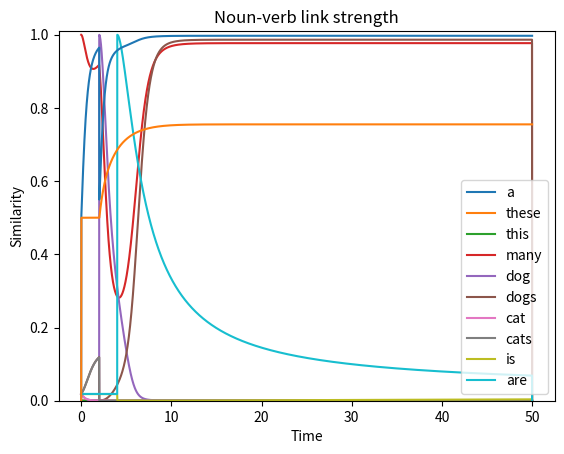

Write the Python code that produced this figure.
# -*- coding: utf-8 -*-
"""
Created on Fri Mar  3 08:30:12 2017

@author: garrettsmith

General equations:
    da/dt = -a + f(Wa + I)
    I = link_strength * features_to_match

features_to_match is the vector of features from the treelet at the other end
of the link. Thus, feature passing is implemented as a term in the net
input to the unit, along with the recurrent dynamics (recurrent matrix W,
within-treelet activations a) 

Problem with +=: by the time ti's time to add the next phonological form, the
treelets are basically already at their attractors. The treelet dynamics are
pushing too fast. So using += moves the treelet away from some useful attractor
to some weird mixed state. Attempts to fix:
    1. resecaling recurrent weights (* 1/nfeat). Origin becomes only stable fp.
    2. Setting W_rec diagonal to 0 or 0.1 works!

Possible problem: It's not adding new lexical items that is making
parse formation less stable, it's changing the weight matrices to make the 
different feature banks disconnected. I think this means that I'll need a
separate lexical representation (lexical unit) for each morphological form:
'is', 'are', 'sing', 'sings', etc.

Changes this time around:
    1. Positive link strengths via sigmoid
    2. Similarity using only core dimensions
    3. Introduction of phonological form is now just setting the relevant
    (core) dimensions to the right state instead of +=.
    4. Pseudoinverse method for setting weights: seems to produce reasonable
    results for grammatical and ungrammatical set ups.

Next Steps:
    1. Expand vocab
    2. General link competition
    3. Extend noun treelet with PP modifier (and create PP class)
    
Considerations:
    1. How is it handling less than optimal inputs? What states does it end
       up in?
    2. Relatedly, can I define a harmony/energy function for the whole system?
    3. What initial conditions, time constants, etc., make functional parsing
       possible?

Possible changes:
    1. Switch to sigmoid activation fn. (would necessitate rethinking 
       representation codings and recurrent weight matrices)
    2. Only do similarity calculations on relevant dimensions in a non-kludgy
       way...
"""

import numpy as np
import matplotlib.pyplot as plt


##### Defining utility functions #####
def sigmoid(x):
    return 1. / (1. + np.exp(-x))

def scalar_proj(vec, pattern_mat):
    return (vec @ pattern_mat) / np.linalg.norm(pattern_mat, axis = 0)

def shepard_similarity(vec, pattern_mat):
    """Calculate the similarity s(x, y) = exp(-|x - y|**2) (Shepard, 1987)"""
    return np.exp(-np.linalg.norm(pattern_mat - vec, axis = 1)**2,)

def cosine_similarity(vec, pattern_mat):
    """Calculate cosine similarity between a vector and each column in a 
    matrix. Thus, each pattern should be stored as column vectors in the
    matrix."""
    dot_prod = vec @ pattern_mat
    denom = np.linalg.norm(vec) * np.linalg.norm(pattern_mat, axis = 0)
    return dot_prod / denom

def plot_trajectories(tvec, similarity, labels=None):
    """Plots similarity trajectories."""
    for i in range(similarity.shape[1]):
        if labels is not None:
            plt.plot(tvec, similarity[:, i], label = '{}'.format(labels[i]))
        else:
            plt.plot(tvec, similarity[:, i])
    plt.xlabel('Time')
    plt.ylabel('Similarity')
    plt.ylim(0, 1.01)
    plt.legend()
    plt.title('Similarity')
    plt.show()

class Treelet(object):
    def __init__(self, nlex, ndependents, nlicensors, nmorph, dim_names):
        self.nlex = nlex
        self.ndependents = ndependents
        self.nlicensors = nlicensors
        self.nmorph = nmorph
        self.nfeatures = nlex + ndependents + nlicensors + nmorph #len(self.state)
        self.idx_lex = np.arange(0, nlex)
        self.idx_dependent = np.arange(nlex, nlex + ndependents)
        self.idx_licensor = np.arange(nlex + ndependents, nlex + ndependents + nmorph)
#        self.idx_morph = np.arange(nlex + ndependents + nmorph, self.nfeatures)
        # Kludgy, but...
        self.idx_morph = [-2, -1]
        self.idx_core = np.append(self.idx_lex, self.idx_morph)
        self.state_hist = None
        self.dim_names = dim_names
        
        self.W_rec = np.zeros((self.nfeatures, self.nfeatures))
        
    def set_state(self, vals):
        assert vals.shape == self.state.shape
        self.state = vals
        return self.state
    
    def set_recurrent_weights(self):
        """Set recurrent weights with inhibitory connections within banks of
        units. Does not yet set weights between feature banks!"""
        #assert W.shape == self.W_rec.shape
        #self.W_rec = W
        #return self.W_rec
        W = np.zeros(self.W_rec.shape)
        W[np.ix_(self.idx_lex, self.idx_lex)] = -np.ones((self.nlex, self.nlex))
        W[np.ix_(self.idx_dependent, self.idx_dependent)] = -np.ones((self.ndependents, self.ndependents))
        W[np.ix_(self.idx_licensor, self.idx_licensor)] = -np.ones((self.nlicensors, self.nlicensors))
        W[np.ix_(self.idx_morph, self.idx_morph)] = -np.ones((self.nmorph, self.nmorph))
        np.fill_diagonal(W, 1)
        self.W_rec = W
        return self.W_rec
        
    def random_initial_state(self, noise_mag):
        noisy_init = np.random.uniform(-noise_mag, noise_mag, self.state.shape)
        self.set_state(noisy_init)
        
    def set_initial_state(self, vec):
        assert len(vec) == self.nfeatures, 'Wrong length initial state'
        assert self.state_hist is not None, 'state_hist not initialized'
        self.state_hist[0,] = vec
    
    def print_state(self, t = -1):
        for n in range(len(self.dim_names)):
            print('{}:\t{}'.format(self.dim_names[n], self.state_hist[t,n]))
        print('\n')

##### Setting up treelets #####
tstep = 0.01
tvec = np.arange(0.0, 50.0, tstep)
det_dims = ['a', 'these', 'this', 'many', 'dog', 'cat', 'sg', 'pl']
Det = Treelet(4, 0, 2, 2, det_dims)
Det.state_hist = np.zeros((len(tvec), Det.nfeatures))
# Working w/ 3 lex items
#det_patterns = np.array([[1, -1, -1, 0, 0, 1, -1], # a
#                         [-1, 1, -1, 0, 0, -1, 1], # these
#                         [-1, -1, 1, 0, 0, 1, -1]]).T # this
det_patterns = np.array([[1, -1, -1, -1, 0, 0, 1, -1], # a
                         [-1, 1, -1, -1, 0, 0, -1, 1], # these
                         [-1, -1, 1, -1, 0, 0, 1, -1], # this
                         [-1, -1, -1, 1, 0, 0, -1, 1]]).T # many
# Working with 3 lex items
#Det.W_rec = np.array([[1, -1, -1, 0, 0, 1, -1],
#                      [-1, 1, -1, 0, 0, -1, 1],
#                      [-1, -1, 1, 0, 0, 1, -1],
#                      [0, 0, 0, 1, -1, 0, 0],
#                      [0, 0, 0, -1, 1, 0, 0],
#                      [1, -1, 1, 0, 0, 1, -1],
#                      [-1, 1, -1, 0, 0, -1, 1]])
#Det.W_rec = np.array([[1, -1, -1, -1, 0, 0, 1, -1],
#                      [-1, 1, -1, -1, 0, 0, -1, 1],
#                      [-1, -1, 1, -1, 0, 0, 1, -1],
#                      [-1, -1, -1, 1, 0, 0, -1, 1],
#                      [0, 0, 0, 0, 1, -1, 0, 0],
#                      [0, 0, 0, 0, -1, 1, 0, 0],
#                      [1, -1, 1, -1, 0, 0, 1, -1],
#                      [-1, 1, -1, 1, 0, 0, -1, 1]])
#np.fill_diagonal(Det.W_rec, 0)
# Pseudoinverse method: HKP & Personnaz et al. 1986
#Det.W_rec = np.sign(det_patterns @ np.linalg.pinv(det_patterns))
Det.W_rec = det_patterns @ np.linalg.pinv(det_patterns)
#det_init = np.array([-1, 1, -1, -1, 0, 0, -1, 1]) # activating phonology for 'these'
det_init = np.array([-1, -1, -1, 1, 0, 0, -1, 1]) # activating phonology for 'this'
Det.set_initial_state(det_init)

# Noun treelet:
noun_dims = ['dog', 'cat', 'a', 'these', 'this', 'many', 'is', 'are', 'sg', 'pl']
Noun = Treelet(2, 4, 2, 2, noun_dims)
Noun.state_hist = np.zeros((len(tvec), Noun.nfeatures))
#noun_patterns = np.array([[1, -1, 0, 0, 0, 0, 0, 1, -1], # dog
#                          [1, -1, 0, 0, 0, 0, 0, -1, 1], # dogs
#                          [-1, 1, 0, 0, 0, 0, 0, 1, -1], # cat
#                          [-1, 1, 0, 0, 0, 0, 0, -1, 1]]).T # cats
noun_patterns = np.array([[1, -1, 0, 0, 0, 0, 0, 0, 1, -1], # dog
                          [1, -1, 0, 0, 0, 0, 0, 0, -1, 1], # dogs
                          [-1, 1, 0, 0, 0, 0, 0, 0, 1, -1], # cat
                          [-1, 1, 0, 0, 0, 0, 0, 0, -1, 1]]).T # cats
#Noun.W_rec = np.array([[1, -1, 0, 0, 0, 0, 0, 0, 0, 0],
#                       [-1, 1, 0, 0, 0, 0, 0, 0, 0, 0],
#                       [0, 0, 1, -1, -1, -1, 0, 0, 0, 0],
#                       [0, 0, -1, 1, -1, -1, 0, 0, 0, 0],
#                       [0, 0, -1, -1, 1, -1, 0, 0, 0, 0],
#                       [0, 0, -1, -1, -1, 1, 0, 0, 0, 0],
#                       [0, 0, 0, 0, 0, 0, 1, -1, 1, -1],
#                       [0, 0, 0, 0, 0, 0, -1, 1, -1, 1],
#                       [0, 0, 0, 0, 0, 0, 1, -1, 1, -1],
#                       [0, 0, 0, 0, 0, 0, -1, 1, -1, 1]])
#np.fill_diagonal(Noun.W_rec, 0)
#Noun.W_rec = np.sign(noun_patterns @ np.linalg.pinv(noun_patterns))
Noun.W_rec = noun_patterns @ np.linalg.pinv(noun_patterns)
Noun.set_initial_state(np.random.uniform(-0.01, 0.01, Noun.nfeatures))

# Verb treelet
verb_dims = ['is', 'are', 'dog', 'cat', 'sg', 'pl']
Verb = Treelet(2, 2, 0, 2, verb_dims)
Verb.state_hist = np.zeros((len(tvec), Verb.nfeatures))
verb_patterns = np.array([[1, -1, 0, 0, 1, -1], # is
                          [-1, 1, 0, 0, -1, 1]]).T # are
#verb_patterns = np.array([[1, -1, 0, 0, 1, -1], # is
#                          [1, -1, 0, 0, -1, 1], # are
#                          [-1, 1, 0, 0, 1, -1], # sings
#                          [-1, 1, 0, 0, -1, 1]]).T # sing
#Verb.W_rec = np.array([[1, -1, 0, 0, 1, -1],
#                       [-1, 1, 0,0, -1, 1],
#                       [0, 0, 1, -1, 0, 0],
#                       [0, 0, -1, 1, 0, 0],
#                       [1, -1, 0, 0, 1, -1],
#                       [-1, 1, 0, 0, -1, 1]])
#np.fill_diagonal(Verb.W_rec, 0)
#Verb.W_rec = np.array([[1, -1, 0, 0, 1, -1],
#                       [-1, 1, 0,0, -1, 1],
#                       [0, 0, 1, -1, 0, 0],
#                       [0, 0, -1, 1, 0, 0],
#                       [1, -1, 0, 0, 1, -1],
#                       [-1, 1, 0, 0, -1, 1]])
Verb.W_rec = np.sign(verb_patterns @ np.linalg.pinv(verb_patterns))
Verb.W_rec = verb_patterns @ np.linalg.pinv(verb_patterns)
Verb.set_initial_state(np.random.uniform(-0.01, 0.01, Verb.nfeatures))
    


##### Running the whole system #####
det_sim = np.zeros((len(tvec), det_patterns.shape[1]))
noun_sim = np.zeros((len(tvec), noun_patterns.shape[1]))
verb_sim = np.zeros((len(tvec), verb_patterns.shape[1]))

link_dn = np.zeros(len(tvec))
link_nv = np.zeros(len(tvec))

for t in range(1, len(tvec)):    
    # Still kludge-y

    # Determiner treelet:
    input_from_n = np.zeros(Det.nfeatures)
    input_from_n[Det.idx_licensor] = Noun.state_hist[t-1, Noun.idx_lex]
    input_from_n[Det.idx_lex] = Noun.state_hist[t-1, Noun.idx_dependent]
    input_from_n[Det.idx_morph] = Noun.state_hist[t-1, Noun.idx_morph]
    
    # Link strength between determiner and noun
#    link_dn[t] = (Det.state_hist[t-1,] @ input_from_n) / Det.nfeatures
    link_dn[t] = sigmoid(Det.state_hist[t-1,] @ input_from_n)

    # Determiner dynamics:
    Det.state_hist[t,] = Det.state_hist[t-1,] + tstep * (-Det.state_hist[t-1,]
        + np.tanh(Det.W_rec @ Det.state_hist[t-1,] + link_dn[t] * input_from_n))

    # Calculating the similarity:
#    det_sim[t,:] = shepard_similarity(Det.state_hist[t,] ,det_patterns.T)
    det_sim[t-1,:] = shepard_similarity(Det.state_hist[t, Det.idx_core],det_patterns[Det.idx_core,].T)

    # Noun treelet
    input_from_det = np.zeros(Noun.nfeatures)
    input_from_det[Noun.idx_lex] = Det.state_hist[t, Det.idx_licensor]
    input_from_det[Noun.idx_dependent] = Det.state_hist[t, Det.idx_lex]
    input_from_det[Noun.idx_morph] = Det.state_hist[t, Det.idx_morph]

    input_from_verb = np.zeros(Noun.nfeatures)
    input_from_verb[Noun.idx_licensor] = Verb.state_hist[t, Verb.idx_lex]
    input_from_verb[Noun.idx_lex] = Verb.state_hist[t, Verb.idx_dependent]
    input_from_verb[Noun.idx_morph] = Verb.state_hist[t, Verb.idx_morph]

    Noun.state_hist[t,] = Noun.state_hist[t-1,] + tstep * (-Noun.state_hist[t-1,]
        + np.tanh(Noun.W_rec @ Noun.state_hist[t-1,] + link_dn[t] * input_from_det
                  + link_nv[t] * input_from_verb))
    
    noun_sim[t-1,:] = shepard_similarity(Noun.state_hist[t, Noun.idx_core], noun_patterns[Noun.idx_core,].T)
    
    # Verb treelet
    input_to_verb = np.zeros(Verb.nfeatures)
    input_to_verb[Verb.idx_lex] = Noun.state_hist[t, Noun.idx_licensor]
    input_to_verb[Verb.idx_dependent] = Noun.state_hist[t, Noun.idx_lex]
#    link_nv[t] = (Verb.state_hist[t-1,] @ input_to_verb) / Verb.nfeatures
    link_nv[t] = sigmoid(Verb.state_hist[t-1,] @ input_to_verb)

    Verb.state_hist[t,] = Verb.state_hist[t-1,] + tstep * (-Verb.state_hist[t-1,]
        + np.tanh(Verb.W_rec @ Verb.state_hist[t-1,] + link_nv[t] * input_to_verb))
    verb_sim[t-1,] = shepard_similarity(Verb.state_hist[t, Verb.idx_core], verb_patterns[Verb.idx_core,].T)
    
    # Introduce noun
    if tvec[t] == 2:
#        Noun.state_hist[t,] += noun_patterns[:,1] # phonology for 'dogs'
#        Noun.state_hist[t,] += noun_patterns[:,0] # phonology for 'dog'
        Noun.state_hist[t,Noun.idx_core] = noun_patterns[Noun.idx_core,0]

    # Introduce verb
    if tvec[t] == 4:
#        Verb.state_hist[t,] += verb_patterns[:,1] # phonology for 'are'
#        Verb.state_hist[t,] += verb_patterns[:,0] # phonology for 'is'
        Verb.state_hist[t,Verb.idx_core] = verb_patterns[Verb.idx_core,1]


##### Plotting #####
det_labels = ['a', 'these', 'this', 'many']
plot_trajectories(tvec, det_sim, det_labels)

noun_labels = ['dog', 'dogs', 'cat', 'cats']
plot_trajectories(tvec, noun_sim, noun_labels)

verb_labels = ['is', 'are']
#verb_labels = ['is', 'are', 'sings', 'sing']
plot_trajectories(tvec, verb_sim, verb_labels)

plt.plot(tvec, link_dn)
plt.title('Determiner-noun link strength')
plt.show()

plt.plot(tvec, link_nv)
plt.title('Noun-verb link strength')
plt.show()

##### Printing final states #####
Det.print_state()
Noun.print_state()
Verb.print_state()
